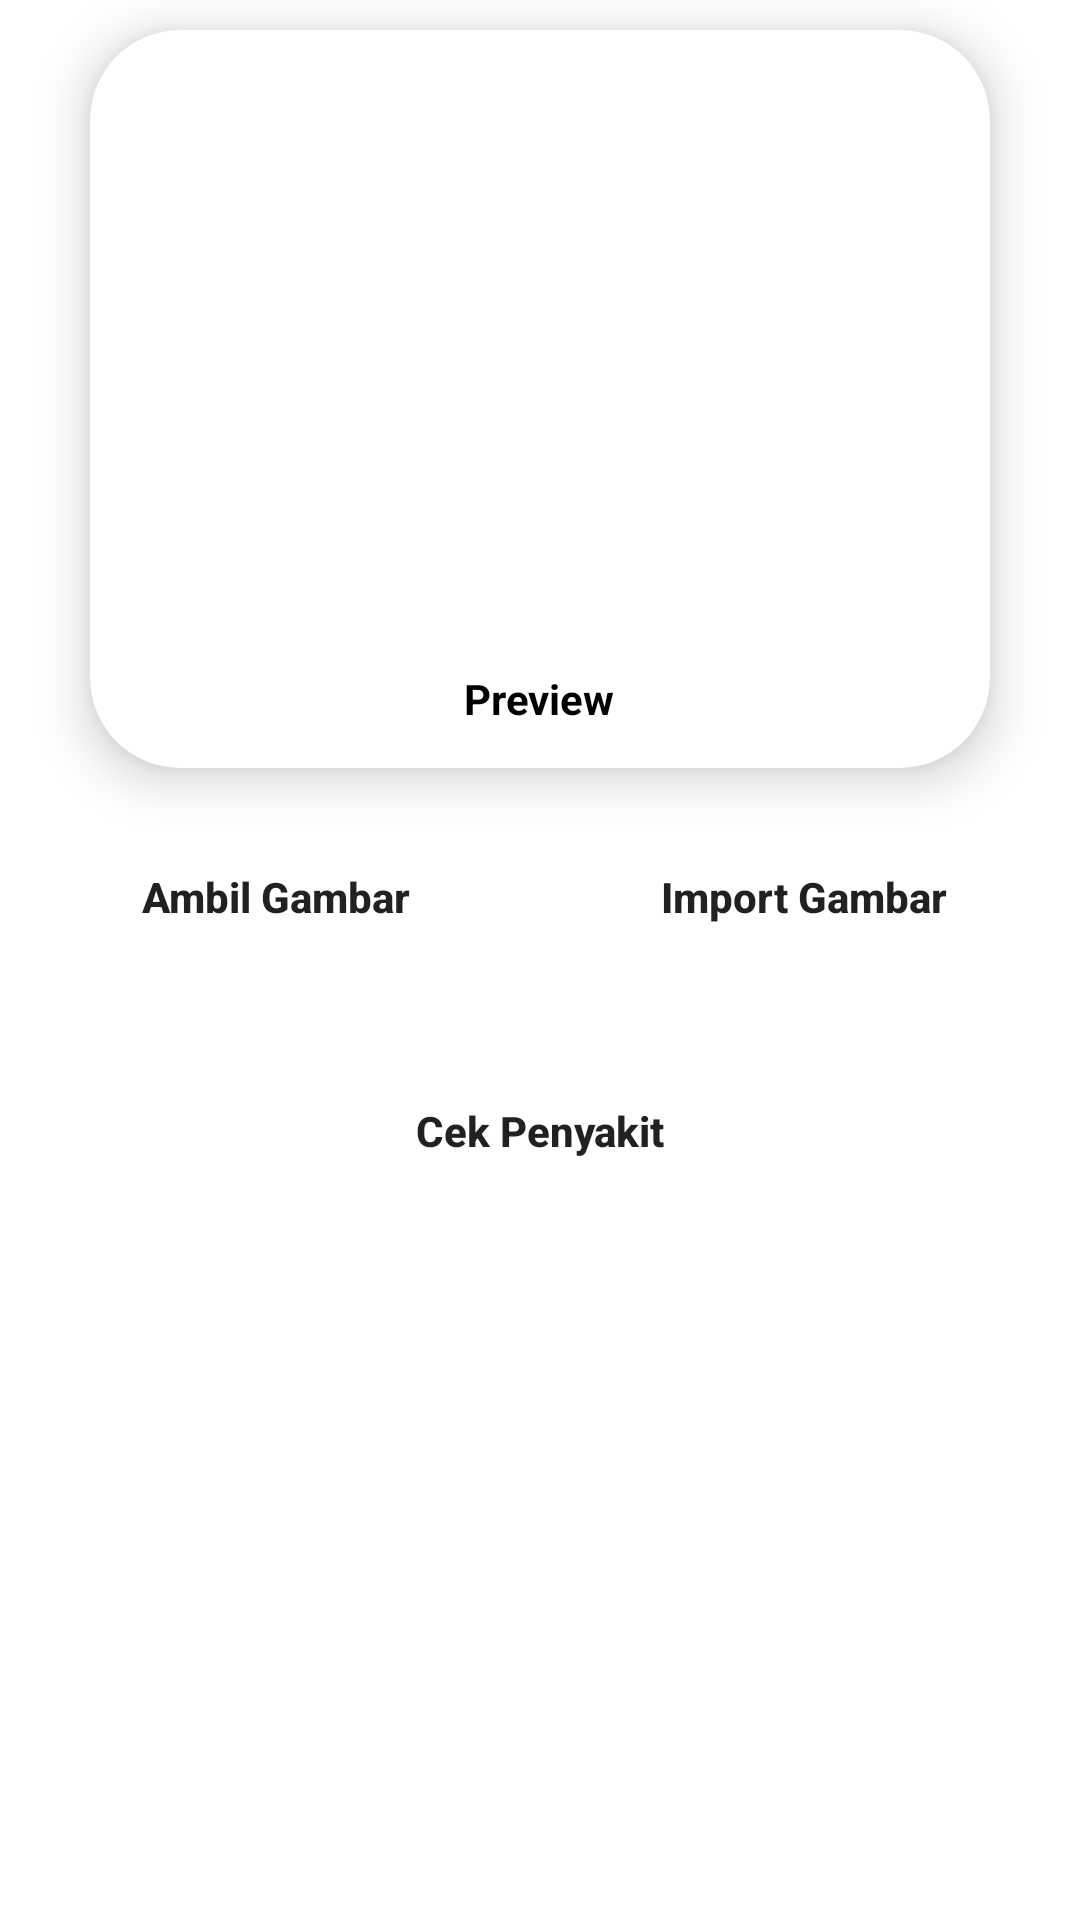

Produce the Android XML layout that renders to this screen, including the resource entries it uses.
<!-- AndroidManifest.xml: application theme Theme.Mycapstone -->
<!-- res/layout/activity_upload.xml -->
<?xml version="1.0" encoding="utf-8"?>
<FrameLayout xmlns:android="http://schemas.android.com/apk/res/android"
    xmlns:app="http://schemas.android.com/apk/res-auto"
    xmlns:tools="http://schemas.android.com/tools"
    android:layout_width="match_parent"
    android:layout_height="match_parent"
    android:orientation="vertical"
    tools:context=".ui.upload.UploadActivity">

    <LinearLayout
        android:layout_width="match_parent"
        android:layout_height="match_parent"
        android:orientation="vertical">

        <androidx.cardview.widget.CardView

            android:id="@+id/card_view"
            android:layout_width="match_parent"
            android:layout_height="246dp"
            android:layout_gravity="center"
            android:layout_marginStart="30dp"
            android:layout_marginTop="10dp"
            android:layout_marginEnd="30dp"
            android:layout_marginBottom="4dp"
            app:cardCornerRadius="30dp"
            app:cardElevation="10dp">

            <LinearLayout
                android:layout_width="match_parent"
                android:layout_height="match_parent"
                android:orientation="vertical"
                android:gravity="center"
                android:padding="8dp">

                <ImageView
                    android:id="@+id/imgPrev"
                    android:layout_width="wrap_content"
                    android:layout_height="200dp"
                    />
                <TextView
                    android:layout_width="wrap_content"
                    android:layout_height="wrap_content"
                    android:textStyle="bold"
                    android:textColor="@color/black"
                    android:text="Preview"/>
            </LinearLayout>

        </androidx.cardview.widget.CardView>

        <LinearLayout
            android:id="@+id/linear"
            android:layout_width="332dp"
            android:layout_height="wrap_content"
            android:layout_gravity="center_horizontal"
            android:layout_marginTop="15dp"
            android:orientation="horizontal"
            android:weightSum="2">

            <Button
                android:id="@+id/btnCamera"
                android:layout_marginRight="20dp"
                android:layout_width="75dp"
                android:layout_height="wrap_content"
                android:layout_weight="1"
                android:background="@drawable/button_corner_radius"
                android:text="@string/takePhoto"
                android:textAlignment="center"
                android:textAllCaps="false"
                android:textStyle="bold" />

            <Button
                android:id="@+id/btnImport"
                android:layout_width="75dp"
                android:layout_height="wrap_content"
                android:layout_weight="1"
                android:background="@drawable/button_corner_radius"
                android:text="@string/takeImage"
                android:textAlignment="center"
                android:textAllCaps="false"
                android:textStyle="bold" />

        </LinearLayout>

        <Button
            android:id="@+id/btnUpload"
            android:layout_width="332dp"
            android:layout_height="wrap_content"
            android:layout_margin="30dp"
            android:textAlignment="center"
            android:layout_gravity="center_horizontal"
            android:text="@string/cek"
            android:textStyle="bold"
            android:textAllCaps="false"
            android:background="@drawable/button_corner_radius"/>

    </LinearLayout>

    <ProgressBar
        android:id="@+id/progressBar"
        style="?android:attr/progressBarStyle"
        android:layout_width="wrap_content"
        android:layout_height="wrap_content"
        android:layout_gravity="center"
        android:visibility="gone"
        tools:visibility="visible" />


</FrameLayout>
<!-- resources referenced by this layout -->
<resources>
  <color name="black">#FF000000</color>
  <string name="cek">Cek Penyakit</string>
  <string name="takeImage">Import Gambar</string>
  <string name="takePhoto">Ambil Gambar</string>
  <style name="Theme.Mycapstone" parent="Theme.MaterialComponents.DayNight.DarkActionBar">
          
          <item name="colorPrimary">@color/purple_500</item>
          <item name="colorPrimaryVariant">@color/purple_700</item>
          <item name="colorOnPrimary">@color/white</item>
          
          <item name="colorSecondary">@color/teal_200</item>
          <item name="colorSecondaryVariant">@color/teal_700</item>
          <item name="colorOnSecondary">@color/black</item>
          
          <item name="android:statusBarColor">?attr/colorPrimaryVariant</item>
          
      </style>
  <color name="purple_500">#23B6B0</color>
  <color name="purple_700">#A8A8A8</color>
  <color name="white">#FFFFFFFF</color>
  <color name="teal_200">#FF03DAC5</color>
  <color name="teal_700">#FF018786</color>
</resources>
